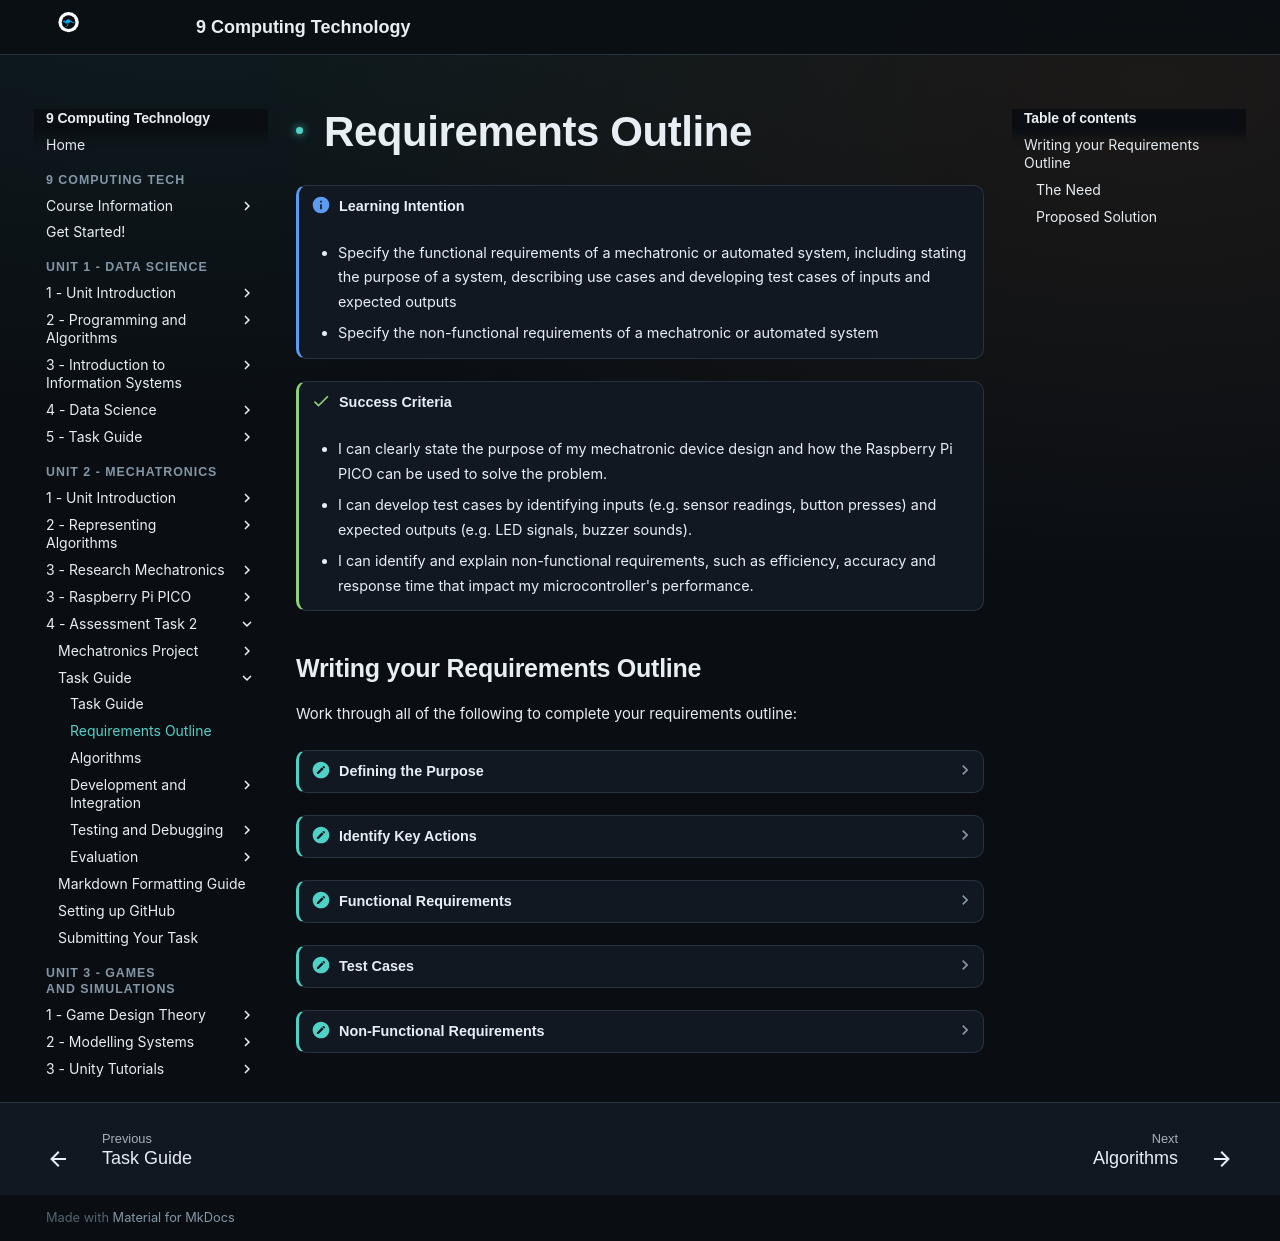

repository: Vormamim/y9-computing-tech · page: unit-2-mechatronics/4-assessment-task-2/task-guide/requirements-outline.html · generator: mkdocs

# Requirements Outline

!!! info "Learning Intention"

    * Specify the functional requirements of a mechatronic or automated system, including stating the purpose of a system, describing use cases and developing test cases of inputs and expected outputs
    * Specify the non-functional requirements of a mechatronic or automated system



!!! success "Success Criteria"

    * I can clearly state the purpose of my mechatronic device design and how the Raspberry Pi PICO can be used to solve the problem.
    * I can develop test cases by identifying inputs (e.g. sensor readings, button presses) and expected outputs (e.g. LED signals, buzzer sounds).
    * I can identify and explain non-functional requirements, such as efficiency, accuracy and response time that impact my microcontroller's performance.



## Writing your Requirements Outline

Work through all of the following to complete your requirements outline:

??? note "Defining the Purpose"

    Write 1-2 sentences on the need / problem you are trying to solve, and 1-2 sentences on your proposed solution.

    !!! info "Example"

        #### The Need

        My family has recently had a baby and needs to keep the nursery between 18 and 22°C. Due to the hot weather over summer and it being a small bedroom, the room can heat up quite quickly  through the middle of the day, and my parents are very tired due to the baby waking them up frequently, and often fall asleep in the living room whilst the baby is sleeping.

        #### Proposed Solution

        I will design an alarm system to put in the living room which will ring a highly annoying song on a buzzer continuously until a button is pressed if the temperature goes below 18°C or above 22°C. Additionally, I will develop an LED system which will show how close the temperature is to being optimal (around 20-21°C).&#x20;


??? note "Identify Key Actions"

    List at least **3-5 specific actions** which your microcontroller needs to perform to complete the task. These should be clear, simple actions like detection, input, output or triggering an event (e.g. sound or lights).

    !!! info "Examples"

        * Buzzer rings quickly if boundary values are exceeded.
        * Green LED lights up if optimal temperature,  red if boundary values exceeded.


??? note "Functional Requirements"

    A functional requirement is the action or behavior the robot needs to perform.

    For each key action, write a **functional requirement** that clearly states **what the robot must do**. These should be written in a clear and concise manner.

    !!! info "Example"

        **Temperature Sensor Input:** If temperature exceeds boundary values (<18°C OR >22°C), buzzer rings continuously.

        **LED Output:** Green LED must light up if temperature is optimal (20-21°C). Yellow LED must light up if temperature is within 1°C of boundary values. Red LED must light up if boundary values exceeded.


??? note "Test Cases"

    For each **functional requirement**, develop **tese cases** for it. A test case is simply an outline of expected function, input and outputs, so that we can test against it later on when developing prototypes.

    * Identify the **inputs** (e.g. sensor data, button presses).
    * Identify the **expected outputs** (e.g. motor movement, sound, display messages).

    !!! info "Example"

        Look at the following table for an example of what a test case looks like.


    <table><thead><tr><th width="217.33343505859375">Test Case</th><th>Input</th><th>Expected Output</th></tr></thead><tbody><tr><td>Temperature too hot</td><td>Temperature sensor reads  > 22°C.</td><td>Red LED lights up, buzzer rings continuously.</td></tr><tr><td>Temperature in high range</td><td>Temperature sensor reads 21-22°C </td><td>Yellow LED lights up, buzzer makes beeps slowly.</td></tr></tbody></table>

    !!! warning "Markdown Formatting a Table"

        I've given you this one for free - copy the following into your Markdown file to create your table. Each empty section is a row.&#x20;


    ```markdown
    | Test Case | Input     | Expected Output   |
    |---------- |---------- |----------------   |
    |           |           |                   |
    |           |           |                   |
    |           |           |                   |
    ```


??? note "Non-Functional Requirements"

    These are requirements that focus on how well the robot will perform in completing the task, rather than the completing of the task itself. Consider the following:&#x20;

    * **Efficiency**
    * **Response Time**
    * **Accuracy**

    !!! info "Example"

        **Response Time** – The robot should react to sensor input within 1 second.
